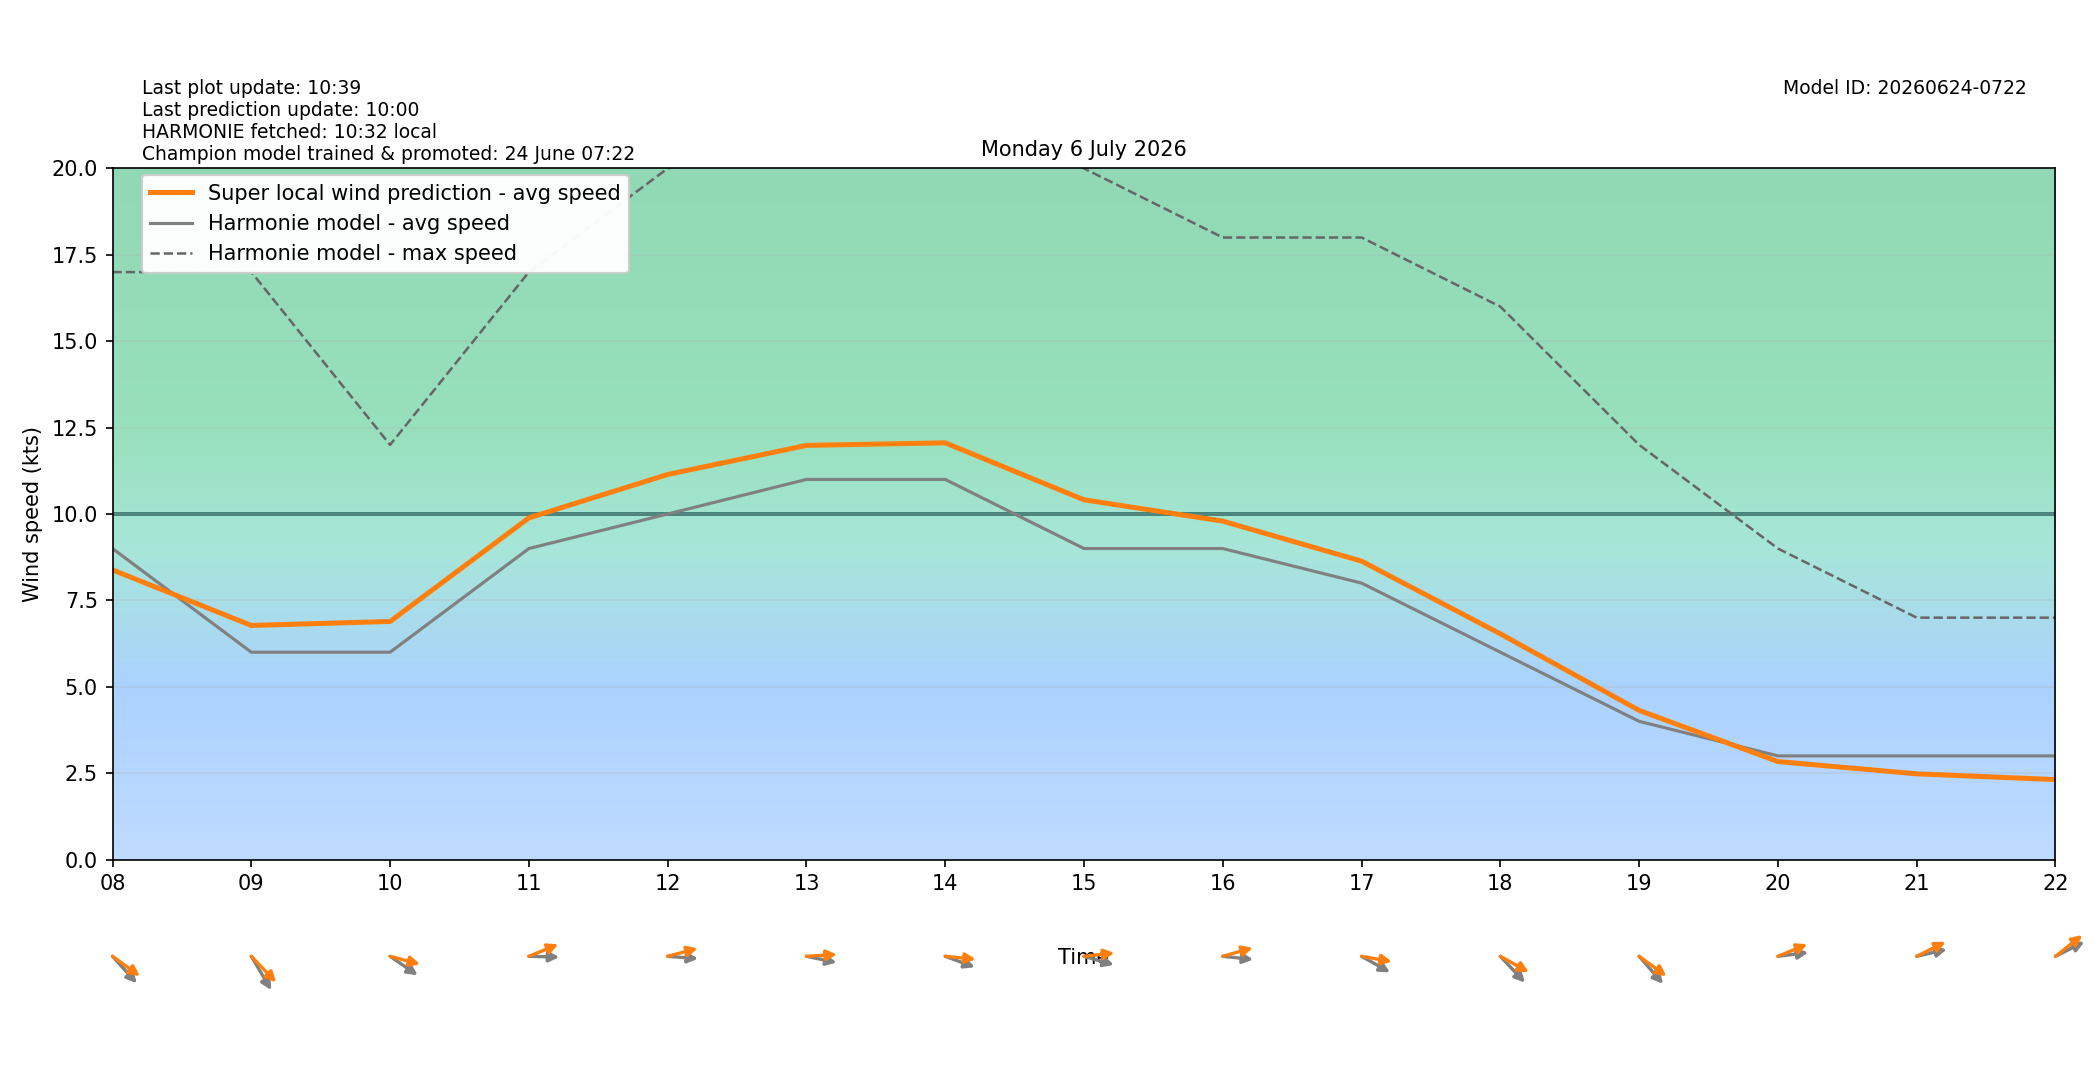

Data behind this chart, as committed beside it:
target_time_utc, target_time_local, hour_utc, hour_local, forecast_wind_speed, forecast_wind_min, forecast_wind_max, lstm_pred_wind_speed, delta_speed_lstm_minus_forecast, forecast_wind_dir_deg, lstm_pred_wind_dir_deg, delta_dir_lstm_minus_forecast
2026-07-05T22:00:00Z, 2026-07-06T00:00:00+0200, 22, 00, 3.0, 3.0, 4.0, 1.965, -1.035, 235.0, 235.7, 0.7144
2026-07-05T23:00:00Z, 2026-07-06T01:00:00+0200, 23, 01, 5.0, 5.0, 7.0, 3.37, -1.63, 223.0, 218.5, -4.451
2026-07-06T00:00:00Z, 2026-07-06T02:00:00+0200, 00, 02, 5.0, 5.0, 8.0, 3.404, -1.596, 204.0, 199.5, -4.478
2026-07-06T01:00:00Z, 2026-07-06T03:00:00+0200, 01, 03, 5.0, 5.0, 8.0, 3.501, -1.499, 200.0, 196.1, -3.94
2026-07-06T02:00:00Z, 2026-07-06T04:00:00+0200, 02, 04, 6.0, 6.0, 10.0, 4.65, -1.35, 201.0, 194, -6.956
2026-07-06T03:00:00Z, 2026-07-06T05:00:00+0200, 03, 05, 6.0, 6.0, 10.0, 5.048, -0.9522, 219.0, 209.2, -9.834
2026-07-06T04:00:00Z, 2026-07-06T06:00:00+0200, 04, 06, 5.0, 5.0, 10.0, 4.753, -0.2467, 237.0, 226.3, -10.65
2026-07-06T05:00:00Z, 2026-07-06T07:00:00+0200, 05, 07, 9.0, 9.0, 17.0, 8.562, -0.4376, 260.0, 249.7, -10.29
2026-07-06T06:00:00Z, 2026-07-06T08:00:00+0200, 06, 08, 9.0, 9.0, 17.0, 8.382, -0.6183, 307.0, 296.2, -10.78
2026-07-06T07:00:00Z, 2026-07-06T09:00:00+0200, 07, 09, 6.0, 6.0, 17.0, 6.774, 0.774, 319.0, 305.5, -13.54
2026-07-06T08:00:00Z, 2026-07-06T10:00:00+0200, 08, 10, 6.0, 6.0, 12.0, 6.89, 0.8901, 295.0, 280.2, -14.78
2026-07-06T09:00:00Z, 2026-07-06T11:00:00+0200, 09, 11, 9.0, 9.0, 17.0, 9.887, 0.8872, 271.0, 254.5, -16.5
2026-07-06T10:00:00Z, 2026-07-06T12:00:00+0200, 10, 12, 10.0, 10.0, 20.0, 11.14, 1.143, 273.0, 259.7, -13.3
2026-07-06T11:00:00Z, 2026-07-06T13:00:00+0200, 11, 13, 11.0, 11.0, 21.0, 11.98, 0.9849, 278.0, 267.5, -10.49
2026-07-06T12:00:00Z, 2026-07-06T14:00:00+0200, 12, 14, 11.0, 11.0, 22.0, 12.06, 1.059, 284.0, 273.7, -10.32
2026-07-06T13:00:00Z, 2026-07-06T15:00:00+0200, 13, 15, 9.0, 9.0, 20.0, 10.41, 1.41, 281.0, 265.8, -15.25
2026-07-06T14:00:00Z, 2026-07-06T16:00:00+0200, 14, 16, 9.0, 9.0, 18.0, 9.793, 0.7926, 274.0, 259, -15
2026-07-06T15:00:00Z, 2026-07-06T17:00:00+0200, 15, 17, 8.0, 8.0, 18.0, 8.635, 0.6351, 291.0, 276.7, -14.28
2026-07-06T16:00:00Z, 2026-07-06T18:00:00+0200, 16, 18, 6.0, 6.0, 16.0, 6.532, 0.5319, 306.0, 290.8, -15.24
2026-07-06T17:00:00Z, 2026-07-06T19:00:00+0200, 17, 19, 4.0, 4.0, 12.0, 4.316, 0.3162, 308.0, 296.3, -11.7
2026-07-06T18:00:00Z, 2026-07-06T20:00:00+0200, 18, 20, 3.0, 3.0, 9.0, 2.836, -0.1636, 265.0, 254.3, -10.67
2026-07-06T19:00:00Z, 2026-07-06T21:00:00+0200, 19, 21, 3.0, 3.0, 7.0, 2.481, -0.519, 261.0, 251.2, -9.835
2026-07-06T20:00:00Z, 2026-07-06T22:00:00+0200, 20, 22, 3.0, 3.0, 7.0, 2.314, -0.6858, 251.0, 241.7, -9.3
2026-07-06T21:00:00Z, 2026-07-06T23:00:00+0200, 21, 23, 2.0, 2.0, 5.0, 1.533, -0.4665, 256.0, 246.4, -9.594
